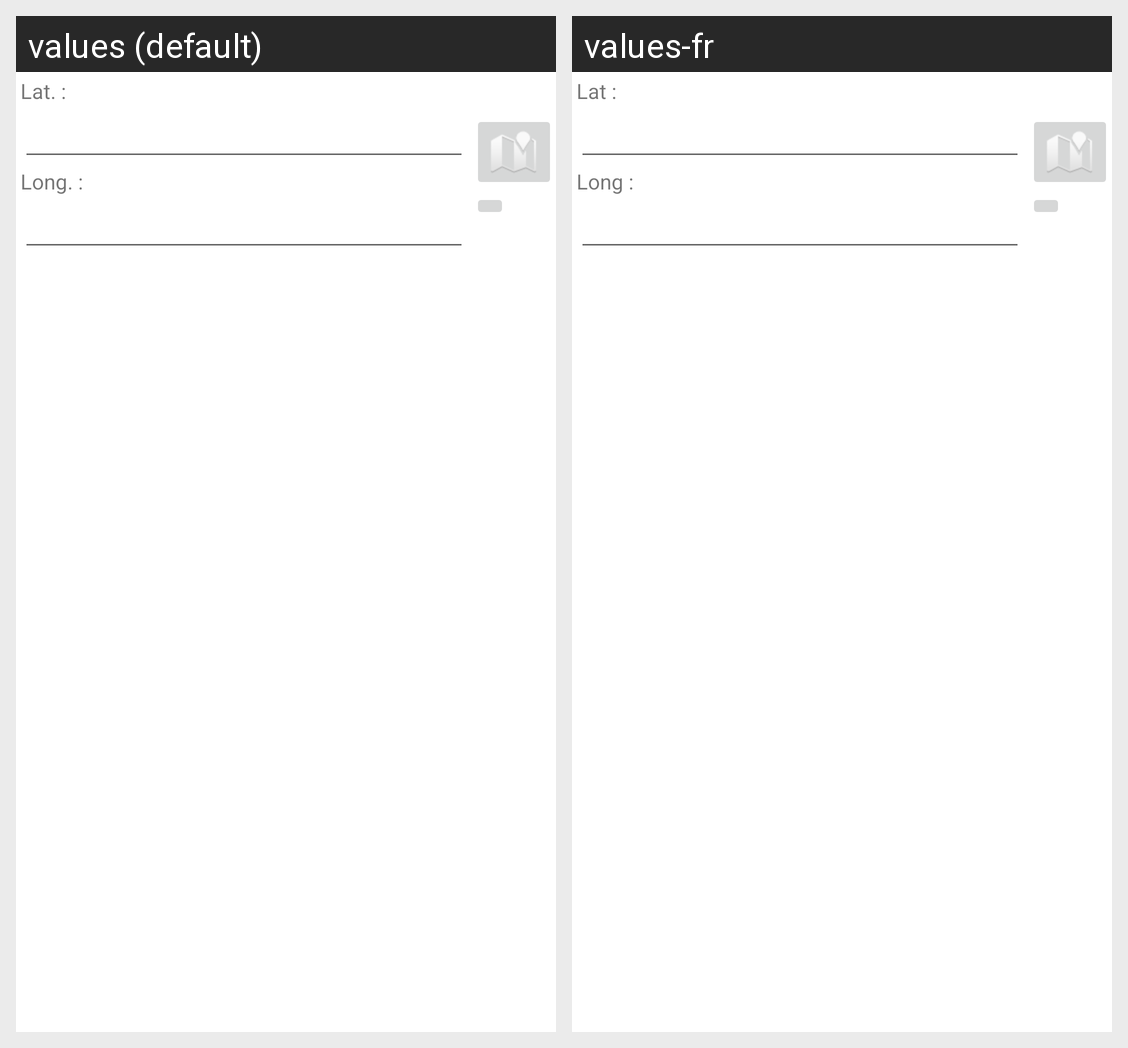

The same Android screen rendered under two of its app's locales, left to right. List the strings drawn on it with the default value and each locale's translation.
Android screen res/layout/fwk_component_position_edittext.xml rendered under 2 locales, left to right: values (default), values-fr. Device: Nexus 5 (rendered at 1080×1920; each locale shown at half size, 540×960, under a caption strip naming it); theme Theme.MaterialComponents.DayNight.NoActionBar.
Strings drawn on this screen, with the default value and each locale's value (text and hints the layout hard-codes, and strings that could not be matched under every locale, appear in the picture but are not listed):

component_position__positionDialog_latitude__label
  values: Lat. :
  values-fr: Lat :

component_position__positionDialog_longitude__label
  values: Long. :
  values-fr: Long :
